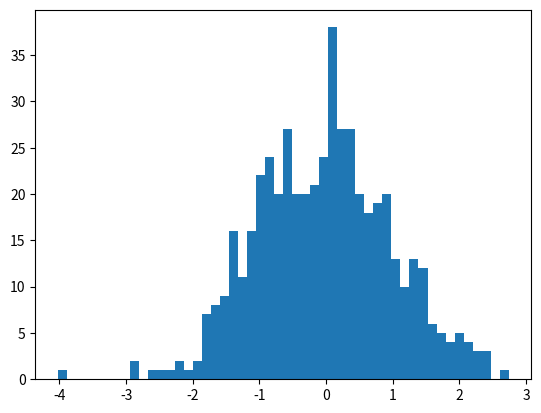

The matplotlib source for this figure: (Note: this script raises an exception after producing the figure.)
# -*- coding: utf-8 -*-
import numpy as np;
import matplotlib.pyplot as plt;
import scipy.stats as scs; #用于拟合

stock_cnt=200
view_days=504
stock_day_change = np.random.standard_normal((stock_cnt, view_days));

#均值期望
stock_mean = stock_day_change[0].mean();
#均方差
stock_std  = stock_day_change[0].std();
print('股票0 mean均值期望{0:.3f}元'.format(stock_mean));
print('股票0 std振幅 标准差{0:.3f}'.format(stock_std));

#绘制股票直方图
plt.hist(stock_day_change[0], bins=50, normed=True);
#linespace从股票0最小值->最大值生成数据
fit_linspace = np.linspace(stock_day_change[0].min(), stock_day_change[0].max());
#概率分布函数(PDF, probability desnsity function)
#由均值、方差来概述曲线，使用scipy.stats.norm.pdf生成拟合曲线
pdf = scs.norm(stock_mean, stock_std).pdf(fit_linspace);
plt.plot(fit_linspace, pdf, lw=2, c='r');
plt.show();